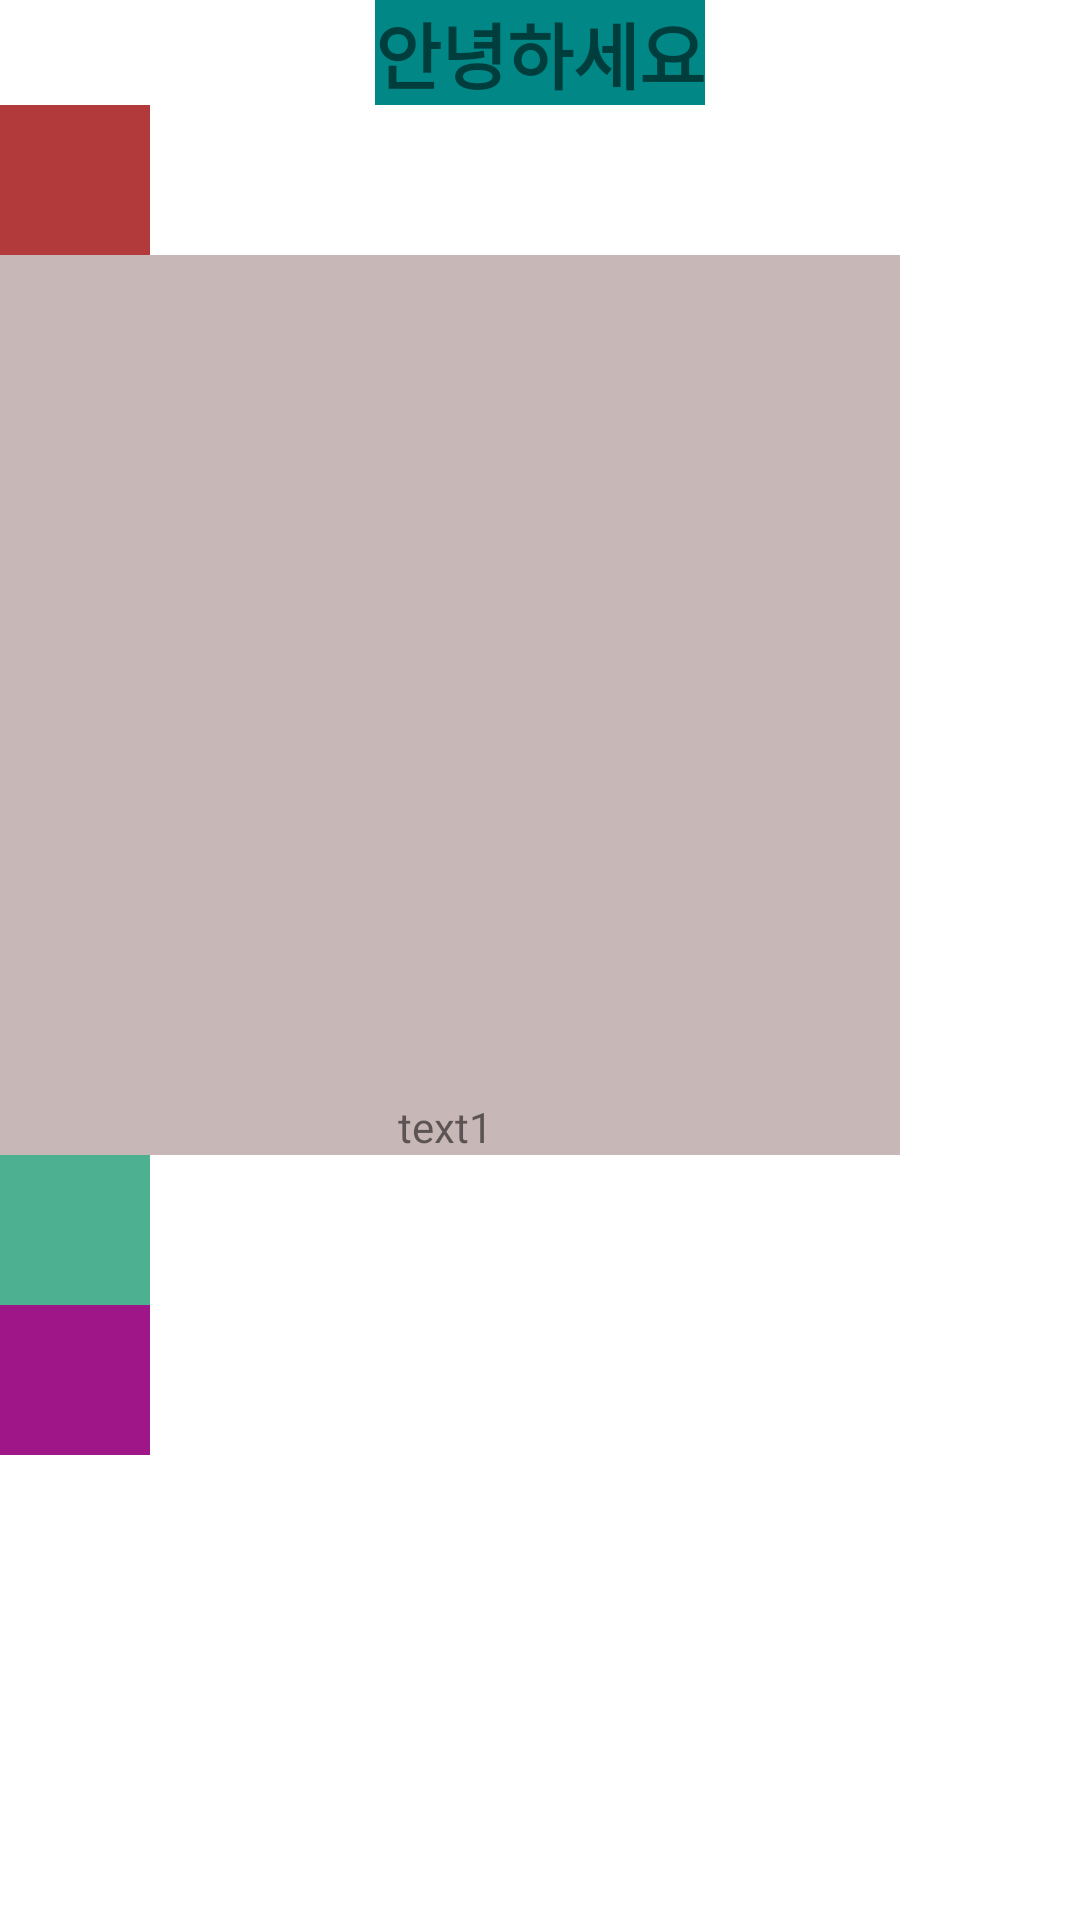

The Android layout XML behind this screen, and the referenced resources:
<!-- AndroidManifest.xml: application theme Theme.FirstMyApp -->
<!-- res/layout/linear_layout_01.xml -->
<?xml version="1.0" encoding="utf-8"?>
<LinearLayout xmlns:android="http://schemas.android.com/apk/res/android"
    android:orientation="vertical"
    android:gravity="start"
    android:layout_width="match_parent"
    android:layout_height="match_parent">

    <TextView
        android:layout_gravity="center"
        android:layout_width="wrap_content"
        android:layout_height="wrap_content"
        android:background="@color/teal_700"
        android:textStyle="bold"
        android:text="안녕하세요"
        android:textSize="24dp" />

    <TextView
        android:background="#B33A3A"
        android:layout_width="50dp"
        android:layout_height="50dp"/>

    <TextView
        android:text="text1 "
        android:gravity="bottom|center"
        android:background="#C8B7B7"
        android:layout_width="300dp"
        android:layout_height="300dp"/>

    <TextView
        android:background="#4DB191"
        android:layout_width="50dp"
        android:layout_height="50dp"/>

    <TextView
        android:background="#9E1687"
        android:layout_width="50dp"
        android:layout_height="50dp"/>

</LinearLayout>
<!-- resources referenced by this layout -->
<resources>
  <style name="Theme.FirstMyApp" parent="Theme.MaterialComponents.DayNight.DarkActionBar">
          
          <item name="colorPrimary">@color/purple_500</item>
          <item name="colorPrimaryVariant">@color/purple_700</item>
          <item name="colorOnPrimary">@color/white</item>
          
          <item name="colorSecondary">@color/teal_200</item>
          <item name="colorSecondaryVariant">@color/teal_700</item>
          <item name="colorOnSecondary">@color/black</item>
          
          <item name="android:statusBarColor" tools:targetApi="l">?attr/colorPrimaryVariant</item>
          
      </style>
  <!-- not gathered from this repository: default colours our renderer supplied (Android Studio template values) -->
  <color name="purple_500">#FF6200EE</color>
  <color name="purple_700">#FF3700B3</color>
  <color name="teal_200">#FF03DAC5</color>
  <color name="teal_700">#FF018786</color>
  <color name="black">#FF000000</color>
  <color name="white">#FFFFFFFF</color>
</resources>
